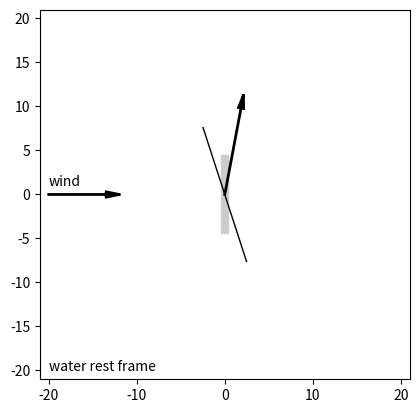
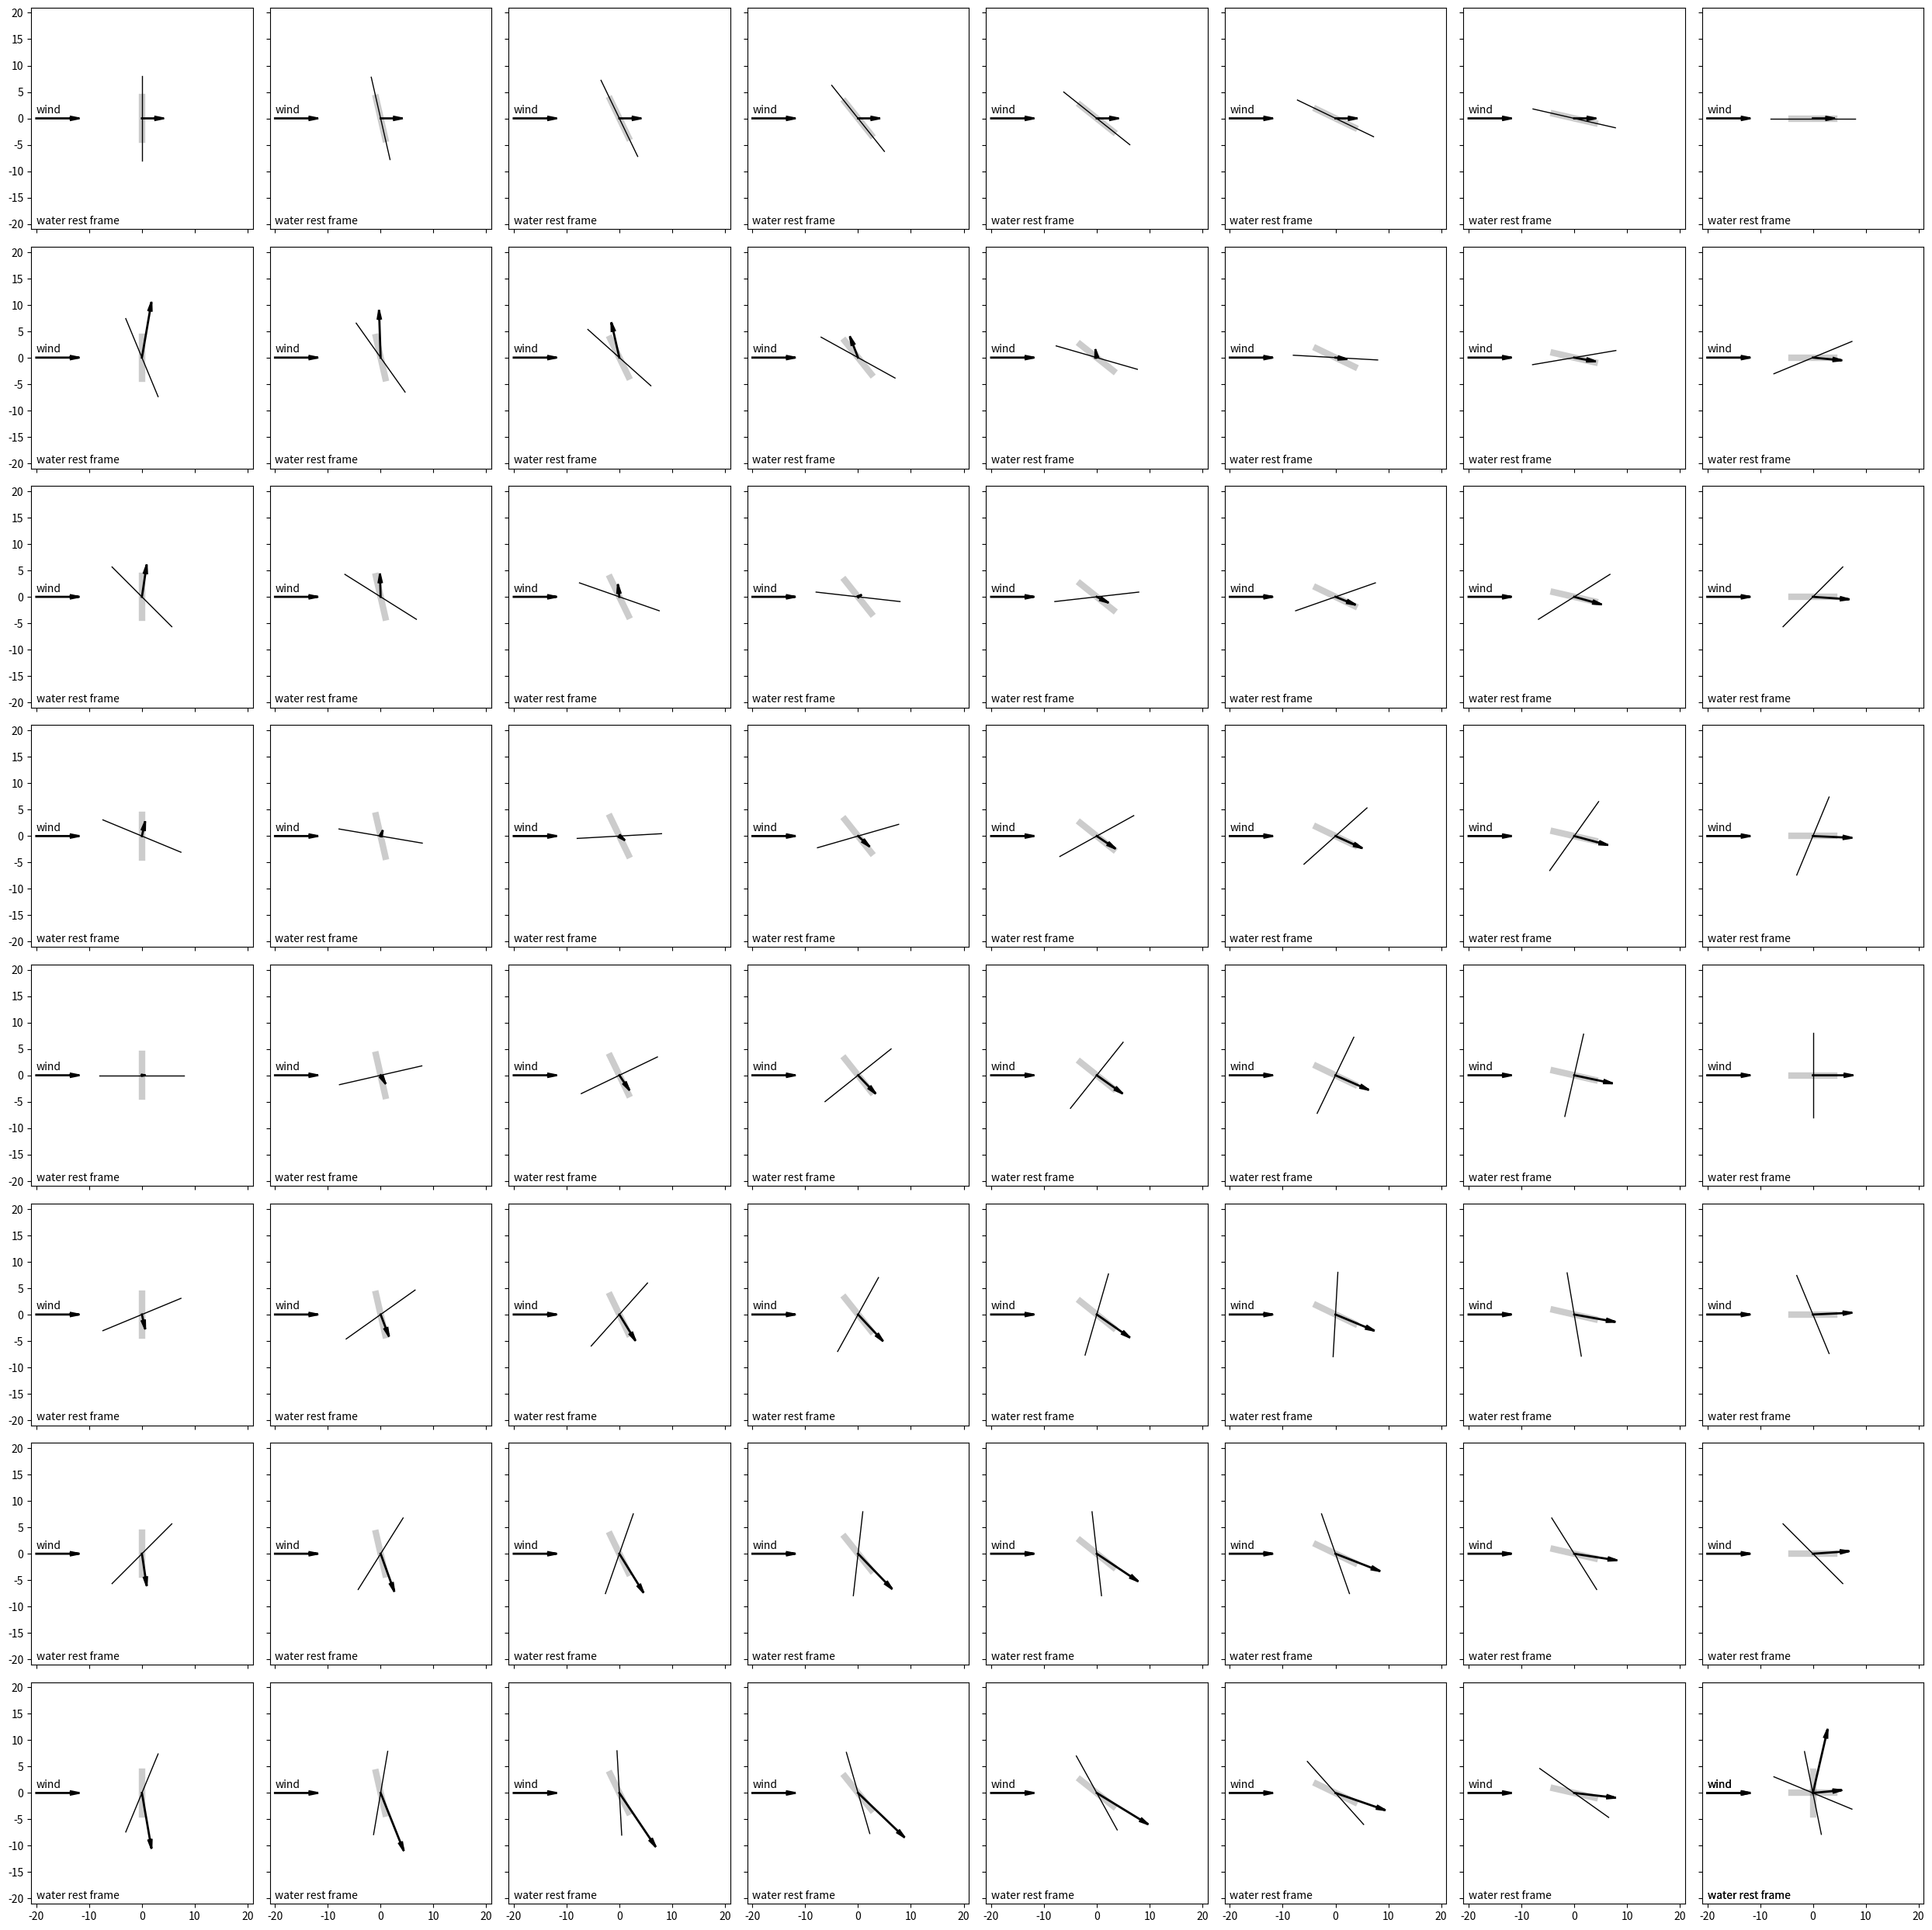
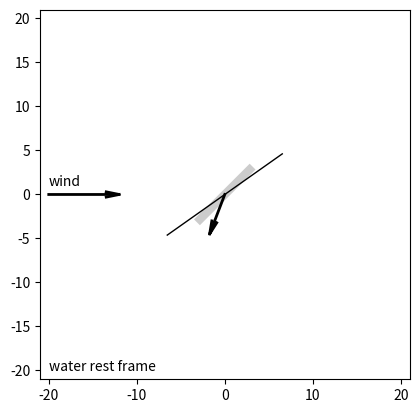
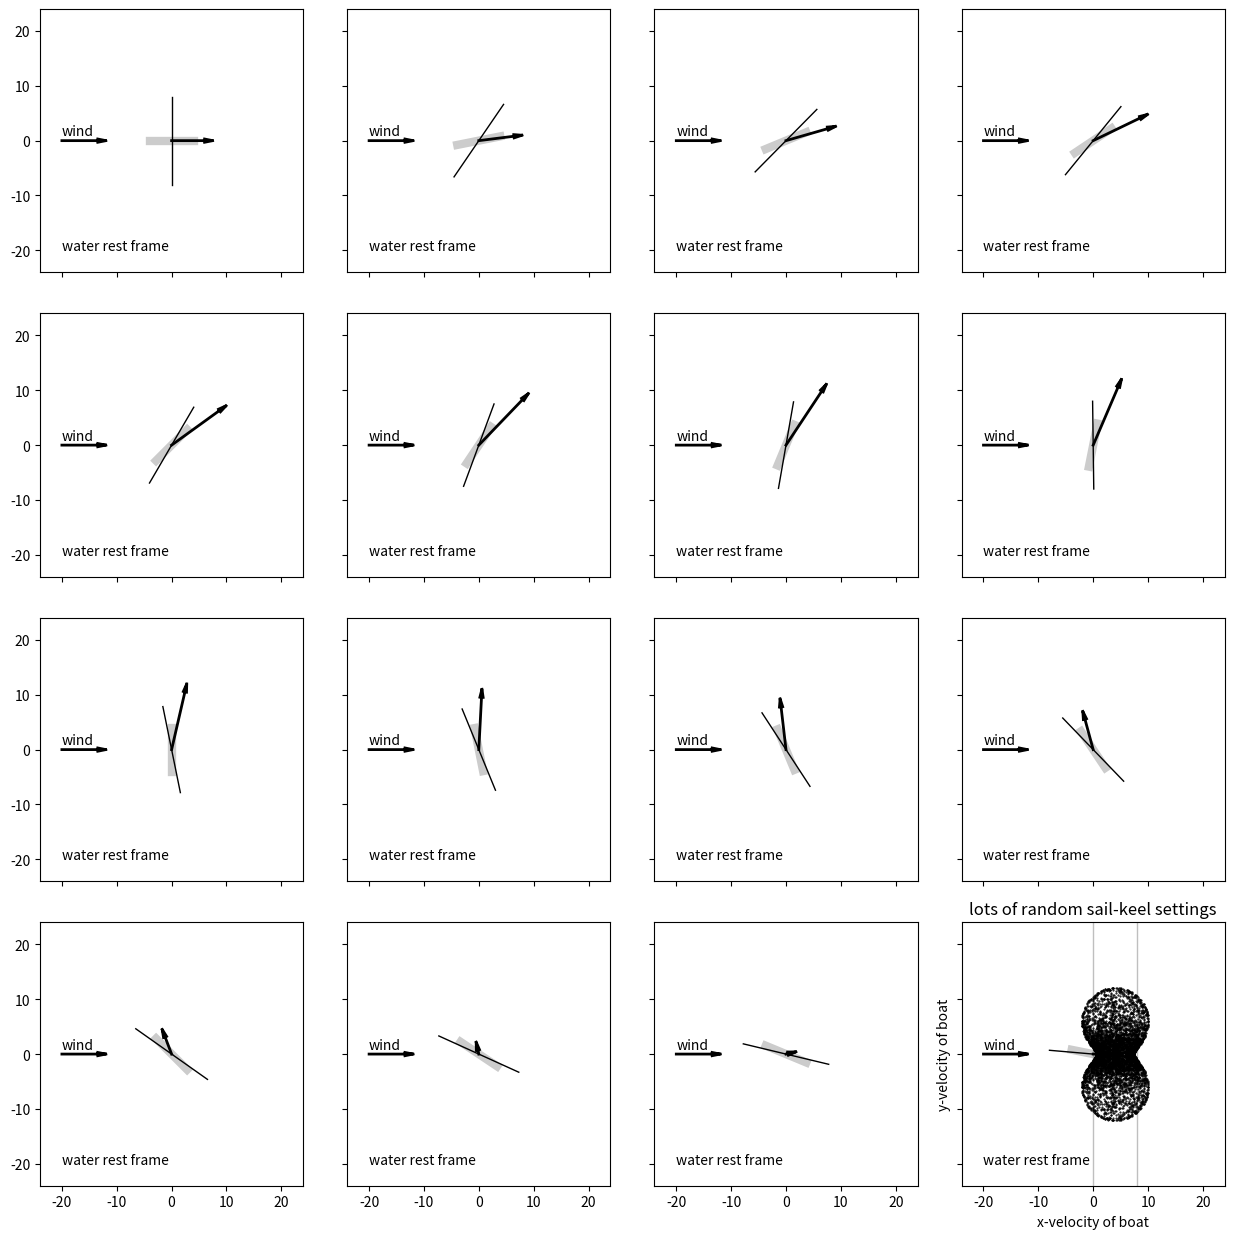
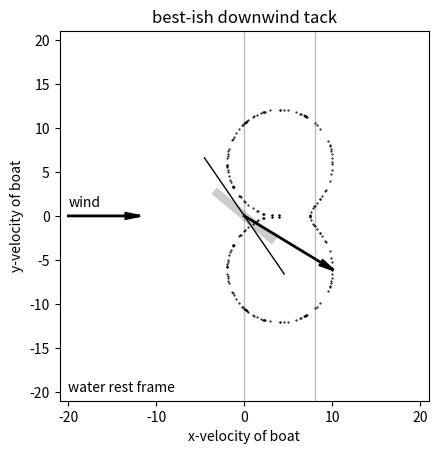
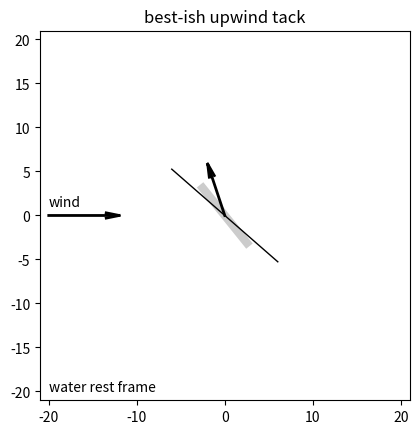

These charts were generated, in order, by the following Python code: (Note: this script raises an exception after producing the figures.)
import numpy as np
import pylab as plt
import scipy.optimize as op
np.random.seed(17)

# create objects to hold the state of the world and the properties of the boat

def ehats(theta):
    """
    Wastey-time reshapes to be paranoid.
    """
    ct = np.cos(theta)
    st = np.sin(theta)
    return np.array([ct, st]).reshape(2), np.array([-st, ct]).reshape(2)

class World():
    
    def __init__(self, vwater, vair):
        self.rho_water = 1.0 # kg / m^3
        self.rho_air = 0.0014 # kg / m^3
        self.vwater = vwater
        assert self.vwater.shape == (2, )
        self.vair = vair
        assert self.vair.shape == (2, )

class Boat():
    
    def __init__(self):
        self.A_perp_k = 1.0 # m^2
        self.A_perp_s = self.A_perp_k / 0.0014 # seems like sensible design
        self.A_par_k = 0.005 * self.A_perp_k # very optimistic
        self.A_par_s = 0.005 * self.A_perp_s # very optimistic


# create the world and the boat

world = World(np.zeros(2), np.array([8., 0.])) # water and air velocities
boat = Boat()

# force

def _force(rho, A, e, dv):
    edv = e @ dv
    return rho * A * (edv) ** 2 * np.sign(edv) * e, \
      -2 * rho * A * (edv) * np.sign(edv) * np.outer(e, e)

def force(vboat, theta_s, theta_k, boat, world):
    """
    Compute the net force on a moving boat.
    """
    rhoa = world.rho_air
    rhow = world.rho_water
    e_perp_s, e_par_s = ehats(theta_s)
    e_perp_k, e_par_k = ehats(theta_k)
    faperp, dfadvperp = _force(rhoa, boat.A_perp_s, e_perp_s, world.vair - vboat)
    fapar,  dfadvpar  = _force(rhoa, boat.A_par_s,  e_par_s,  world.vair - vboat)
    fa, dfadv = faperp + fapar, dfadvperp + dfadvpar
    fwperp, dfwdvperp = _force(rhow, boat.A_perp_k, e_perp_k, world.vwater - vboat)
    fwpar,  dfwdvpar  = _force(rhow, boat.A_par_k,  e_par_k,  world.vwater - vboat)
    fw, dfwdv = fwperp + fwpar, dfwdvperp + dfwdvpar
    return fa + fw, dfadv + dfwdv

# use Newton's method to find the steady state

def get_vboat(theta_s, theta_k, boat, world, maxiter=128, rcond=1.e-6):
    """
    Use Newton's method to find the steady-state boat velocity.
    """
    vb = 0.5 * (world.vair + world.vwater) # trust me
    ff, dfdv = force(vb, theta_s, theta_k, boat, world)
    iter = 0
    while (ff @ ff) > 1.e-10 and iter < maxiter:
        # print(iter, vb, ff, dfdv, np.linalg.lstsq(dfdv, ff, rcond=rcond)[0])
        vb -= np.linalg.lstsq(dfdv, ff, rcond=rcond)[0]
        ff, dfdv = force(vb, theta_s, theta_k, boat, world)
        iter += 1
    if iter >= maxiter:
        print("get_vboat(): WARNING: Terminated on maxiter.")
        print(iter, vb, ff, dfdv, np.linalg.eigvalsh(dfdv))
    return vb

# viz

def hogg_arrow(ax, base, vector, c="k", lw=2, alpha=1., headlen=1.5):
    """
    This code exists because matplotlib has arrow issues that I can't abide.
    """
    vmag = np.linalg.norm(vector)
    thislen = vmag
    if vmag > headlen:
        thislen = headlen
    tipangle = 0.2 # rad
    ct, st = np.cos(tipangle), np.sin(tipangle)
    R = np.array([[ct, st], [-st, ct]])
    ltip = R @ vector * thislen / vmag
    rtip = R.T @ vector * thislen / vmag
    ax.plot([base[0], base[0] + vector[0], base[0] + vector[0] - ltip[0]],
            [base[1], base[1] + vector[1], base[1] + vector[1] - ltip[1]],
            color=c, ls="-", lw=lw, alpha=alpha)
    ax.plot([base[0] + vector[0], base[0] + vector[0] - rtip[0]],
            [base[1] + vector[1], base[1] + vector[1] - rtip[1]],
            color=c, ls="-", lw=lw, alpha=alpha)

def plot_boat(theta_s, theta_k, boat, world, ax=None):
    """
    This code is filled with hard-coded parameters; brittle.
    ONLY WORKS in the water rest frame right now.
    """
    if ax is None:
        ax = plt.gca()
    vb = get_vboat(theta_s, theta_k, boat, world)

    # set rest frame and plot the world
    restframe = "water rest frame"
    ax.text(-20., -20., restframe)
    vair = world.vair - world.vwater
    vb = vb - world.vwater
    hogg_arrow(ax, np.array([-20., 0.]), vair)
    ax.text(-20., 1., "wind")

    # plot the boat
    seigv = ehats(theta_s)[1]
    sw = 8.
    ax.plot([-sw * seigv[0], sw * seigv[0]], [-sw * seigv[1], sw * seigv[1]], "k-", lw=1.)
    keigv = ehats(theta_k)[1]
    kw = 4.
    ax.plot([-kw * keigv[0], kw * keigv[0]], [-kw * keigv[1], kw * keigv[1]], "k-", lw=6., alpha=0.2)
    hogg_arrow(ax, [0., 0.], vb)
    ax.set_xlim(-21, 21)
    ax.set_ylim(-21, 21)
    ax.set_aspect("equal")

# check the plotting code
theta_k = 0. * np.pi
theta_s = 0.1 * np.pi
plot_boat(theta_s, theta_k, boat, world)

# a grid of cases
n1, n2 = 8, 8
fig, axes = plt.subplots(n1, n2, sharex=True, sharey=True, figsize=(25, 25), tight_layout=True)

for i in range(n1):
  for j in range(n2):
    theta_k = j * 0.5 * np.pi / (n2 - 1)
    theta_s = i * 1.0 * np.pi / n1 + np.pi + theta_k
    plot_boat(theta_s, theta_k, boat, world, ax=axes[i, j])

# time for Good Sailing (tm):

def sail_good(theta_k, boat, world):
    """
    Find the best theta_s given a theta_k:
    - Start with a grid search.
    - Then optimize with (gasp) Nelder-Mead.
    """
    def objective(theta_s, theta_k, boat, world):
        e_k_par = ehats(theta_k)[1]
        return -e_k_par @ get_vboat(theta_s, theta_k, boat, world)
    ngrid = 16
    theta_ss = np.arange(0.5 * np.pi / ngrid, np.pi, np.pi / ngrid)
    obs = [objective(ts, theta_k, boat, world) for ts in theta_ss]
    theta_s0 = theta_ss[np.argmin(obs)]
    # plt.plot(theta_ss, obs, "ko")
    # print(theta_s0)
    res = op.minimize(objective, theta_s0, args=(theta_k, boat, world), method="Nelder-Mead")
    if not res.success:
        print(res)
        assert False
    return res.x[0]

# test sail_good()
theta_k = 0.
good_theta_s = sail_good(theta_k, boat, world)
plot_boat(good_theta_s, theta_k, boat, world)
plt.figure()
theta_k = 0.75 * np.pi
good_theta_s = sail_good(theta_k, boat, world)
plot_boat(good_theta_s, theta_k, boat, world)

# a grid of cases
n1, n2 = 4, 4
fig, axes = plt.subplots(n1, n2, sharex=True, sharey=True, figsize=(12.5, 12.5), tight_layout=True)
axes = axes.flatten()

k = 0
for i in range(n1):
    for j in range(n2):
        theta_k = k * np.pi / (n1 * n2) - 0.5 * np.pi
        theta_s = sail_good(theta_k, boat, world)
        plot_boat(theta_s, theta_k, boat, world, ax=axes[k])
        k += 1

# now do a very large number of trials:

ntrials = 3000
vbs_random = np.zeros((ntrials, 2))
for trial in range(ntrials):
    theta_s, theta_k = 2. * np.pi * np.random.uniform(size=(2))
    vb = get_vboat(theta_s, theta_k, boat, world)
    vbs_random[trial] = vb

ntrials = 100
vavbmax, vavbmin = 0., 0.
vbs_good = np.zeros((ntrials, 2))
for trial in range(ntrials):
    theta_k = 2. * np.pi * np.random.uniform()
    theta_s_good = sail_good(theta_k, boat, world)
    vb = get_vboat(theta_s_good, theta_k, boat, world)
    vbs_good[trial] = vb
    if world.vair @ vb > vavbmax:
        vavbmax = world.vair @ vb
        downwind = (theta_s_good, theta_k)
    if world.vair @ vb < vavbmin:
        vavbmin = world.vair @ vb
        upwind = (theta_s_good, theta_k)

# plot the hourglass

plt.axvline(world.vair[0], color="k", alpha=0.25, lw=1) # WARNING: BRITTLE
plt.axvline(0., color="k", alpha=0.25, lw=1) # WARNING: BRITTLE
plt.plot(vbs_random[:, 0], vbs_random[:, 1], "k.", ms=1)
plt.plot(vbs_random[:, 0], -vbs_random[:, 1], "k.", ms=1) # WARNING: BRITTLE
plt.xlim(-24, 24)
plt.ylim(-24, 24)
plt.gca().set_aspect("equal")
plt.xlabel("x-velocity of boat")
plt.ylabel("y-velocity of boat")
plt.title("lots of random sail-keel settings")

plt.figure()
plt.axvline(world.vair[0], color="k", alpha=0.25, lw=1) # WARNING: BRITTLE
plt.axvline(0., color="k", alpha=0.25, lw=1) # WARNING: BRITTLE
plt.plot(vbs_good[:, 0], vbs_good[:, 1], "k.", ms=1)
plt.plot(vbs_good[:, 0], -vbs_good[:, 1], "k.", ms=1) # WARNING: BRITTLE
plt.xlim(-24, 24)
plt.ylim(-24, 24)
plt.gca().set_aspect("equal")
plt.xlabel("x-velocity of boat")
plt.ylabel("y-velocity of boat")
plt.title("lots of best-sailing settings")

# show best upwind and downwind cases found so far.

plot_boat(*downwind, boat, world)
plt.title("best-ish downwind tack")
plt.figure()
plot_boat(*upwind, boat, world)
plt.title("best-ish upwind tack")

# now consier best-possible boat settings, given a vector towards the destination

# HOGG WARNING: THIS CODE IS NOT CORRECT BECAUSE IT DOES LOCAL OPTIMIZATION!
# I THINK WE NEED TO initialize with sail_good()
def get_best_thetas(r_dest, vair, vwater):
  def foo(pars):
    return -r_dest @ get_vboat(vair, vwater, *pars)
  theta_s0 = np.arctan2(r_dest[1], r_dest[0])
  theta_k0 = theta_k + 0.5 * np.pi
  res = op.minimize(foo, (theta_s0, theta_k0), method="Nelder-Mead")
  return res['x']

r_dest = np.array([2., 1.])
best = get_best_thetas(r_dest, vair, vwater)
plot_boat(vair, vwater, *best)

# now plot a course from A to B
# HOGG: WRONG: SEE ABOVE

def make_course(r_A, r_B, vair, vwater, dt = 0.1):
  bar = (r_B - r_A) @ (r_B - r_A)
  rr = 1. * r_A
  rrs = [rr, ]
  r_AB = r_B - rr
  while (rr - r_A) @ (r_B - r_A) < bar:
    best = get_best_thetas(r_AB, vair, vwater)
    vb = get_vboat(vair, vwater, *best)
    rr = rr + vb * dt
    r_AB = r_B - rr
    rrs.append(rr)
  return np.array(rrs)

rA = np.array([0., 0.])
rB = np.array([-100., 100.])
rrs = make_course(rA, rB, vair, vwater)

print(rrs.shape)
plt.plot([rA[0],], [rA[1],], "ko")
plt.plot([rB[0],], [rB[1],], "ro")
plt.plot(rrs[:,0], rrs[:,1], "k-")
plt.plot(rrs[:,0], rrs[:,1], "k.")
plt.gca().set_aspect("equal")
plt.xlabel("x")
plt.ylabel("y")
plt.title("this plot is wrong")

